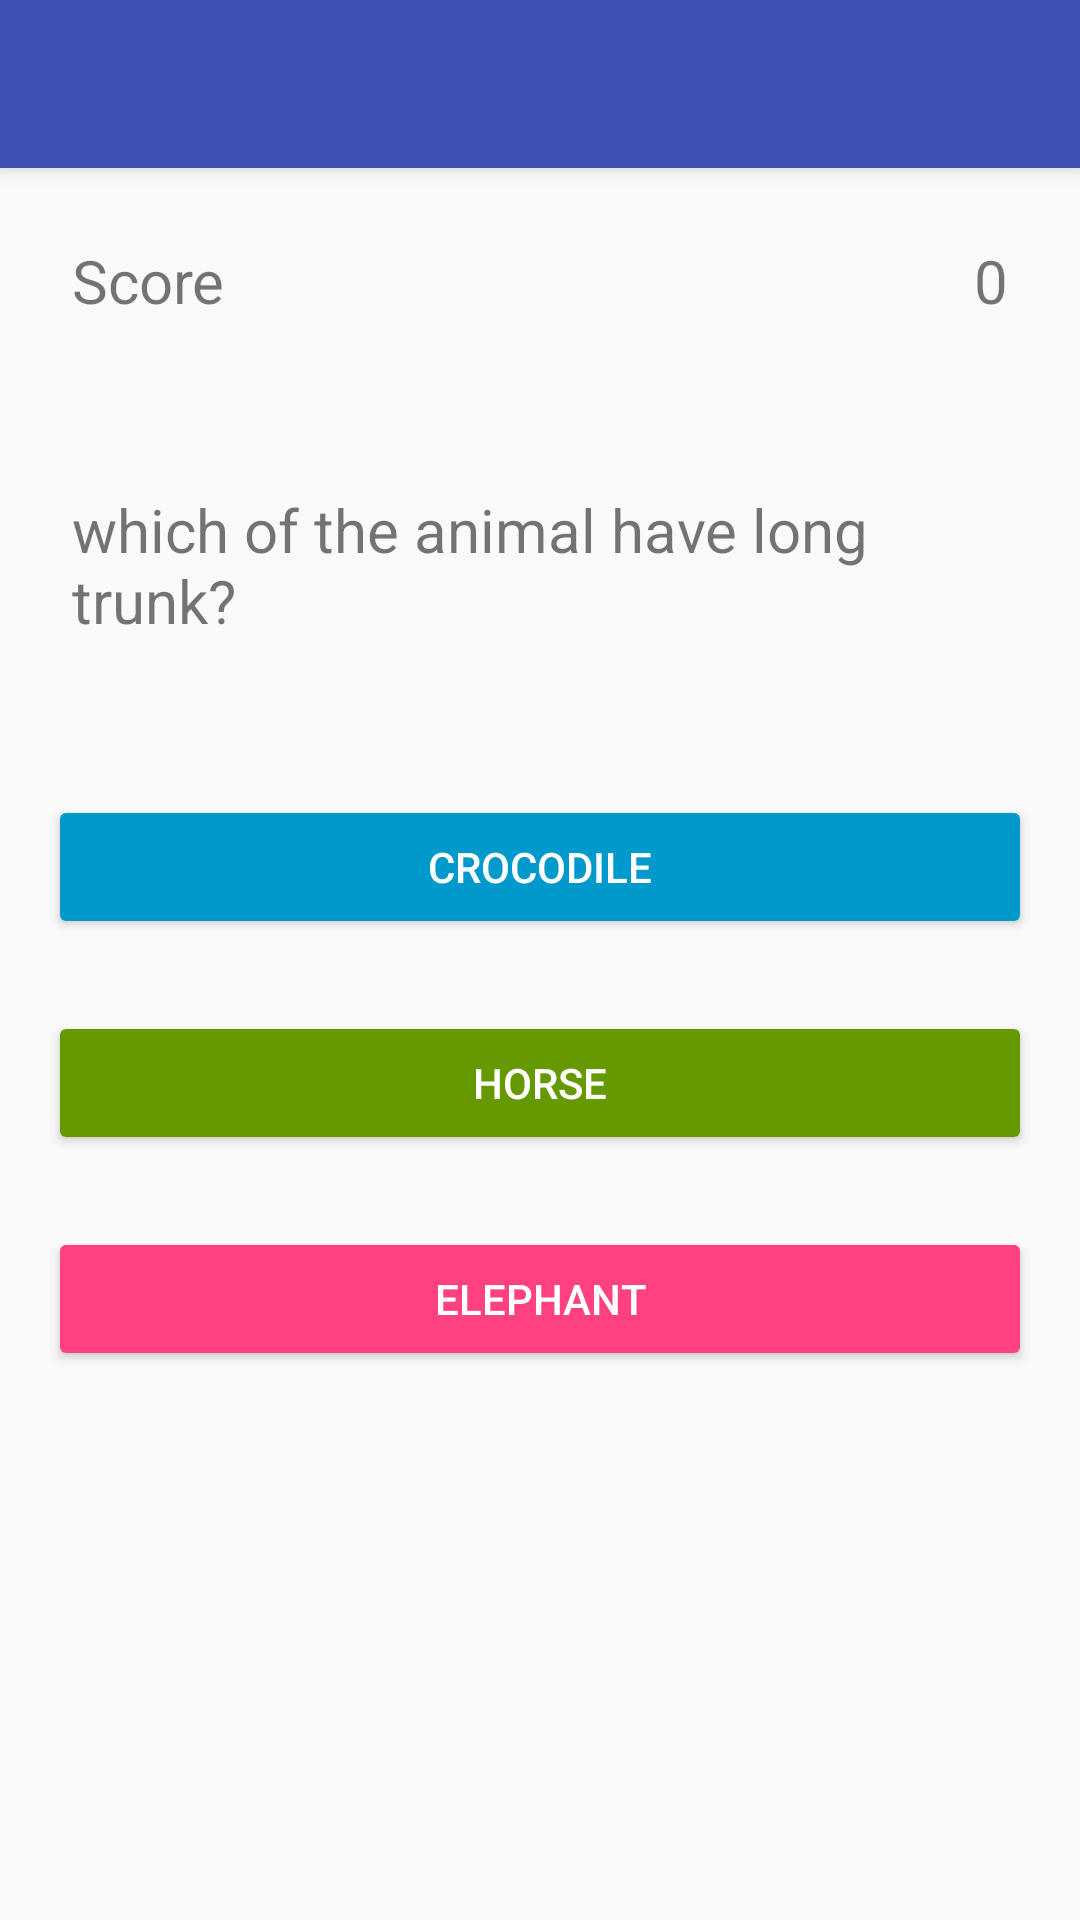

Reconstruct the res/layout file that produces this screen, plus the resources it refers to.
<!-- AndroidManifest.xml: activity theme AppTheme.NoActionBar -->
<!-- res/layout/activity_quiz.xml -->
<?xml version="1.0" encoding="utf-8"?>
<android.support.design.widget.CoordinatorLayout xmlns:android="http://schemas.android.com/apk/res/android"
    xmlns:app="http://schemas.android.com/apk/res-auto"
    xmlns:tools="http://schemas.android.com/tools"
    android:layout_width="match_parent"
    android:layout_height="match_parent"
    tools:context="com.example.user.arlearn.QuizActivity">

    <android.support.design.widget.AppBarLayout
        android:layout_width="match_parent"
        android:layout_height="wrap_content"
        android:theme="@style/AppTheme.NoActionBar.AppBarOverlay">

        <android.support.v7.widget.Toolbar
            android:id="@+id/toolbar"
            android:layout_width="match_parent"
            android:layout_height="?attr/actionBarSize"
            android:background="?attr/colorPrimary"
            app:popupTheme="@style/AppTheme.NoActionBar.PopupOverlay" />

    </android.support.design.widget.AppBarLayout>

    <include layout="@layout/content_quiz" />

</android.support.design.widget.CoordinatorLayout>
<!-- res/layout/content_quiz.xml (included above) -->
<?xml version="1.0" encoding="utf-8"?>
<LinearLayout xmlns:android="http://schemas.android.com/apk/res/android"
    xmlns:app="http://schemas.android.com/apk/res-auto"
    xmlns:tools="http://schemas.android.com/tools"
    android:layout_width="match_parent"
    android:layout_height="match_parent"
    android:paddingBottom="16dp"
    android:paddingLeft="16dp"
    android:paddingRight="16dp"
    android:paddingTop="16dp"
    android:orientation="vertical"
    app:layout_behavior="@string/appbar_scrolling_view_behavior"
    tools:context="com.example.user.arlearn.QuizActivity"
    tools:showIn="@layout/activity_quiz">

    <RelativeLayout
        android:id="@+id/layoutQuiz"
        android:layout_width="match_parent"
        android:layout_height="wrap_content"
        android:layout_marginBottom="40dp"
        android:padding="8dp">

        <TextView
            android:id="@+id/score_text"
            android:layout_width="wrap_content"
            android:layout_height="wrap_content"
            android:layout_alignParentLeft="true"
            android:layout_alignParentStart="true"
            android:layout_alignParentTop="true"
            android:text="@string/text_score"
            android:textSize="20sp" />

        <TextView
            android:id="@+id/score"
            android:layout_width="wrap_content"
            android:layout_height="wrap_content"
            android:layout_alignParentEnd="true"
            android:layout_alignParentRight="true"
            android:layout_alignParentTop="true"
            android:text="0"
            android:textSize="20sp" />
    </RelativeLayout>
    <TextView
        android:layout_width="match_parent"
        android:layout_height="70dp"
        android:textSize="20sp"
        android:padding="8dp"
        android:text="which of the animal have long trunk?"
        android:layout_marginBottom="40dp"
        android:id="@+id/question"/>

    <Button
        android:id="@+id/choice1"
        android:layout_width="match_parent"
        android:layout_height="wrap_content"
        android:layout_marginBottom="24dp"
        android:backgroundTint="@android:color/holo_blue_dark"
        android:onClick="updateQuestion"
        android:padding="8dp"
        android:text="Crocodile"
        android:textColor="#fff" />

    <Button
        android:id="@+id/choise2"
        android:layout_width="match_parent"
        android:layout_height="wrap_content"
        android:layout_marginBottom="24dp"
        android:backgroundTint="@android:color/holo_green_dark"
        android:onClick="updateQuestion2"
        android:padding="8dp"
        android:text="Horse"
        android:textColor="#fff" />

    <Button
        android:id="@+id/choice3"
        android:layout_width="match_parent"
        android:layout_height="wrap_content"
        android:layout_marginBottom="24dp"
        android:backgroundTint="@color/colorAccent"
        android:onClick="updateQuestion3"
        android:padding="8dp"
        android:text="Elephant"
        android:textColor="#fff" />


</LinearLayout>
<!-- resources referenced by this layout -->
<resources>
  <color name="colorAccent">#ff4081</color>
  <string name="text_score">Score</string>
  <style name="AppTheme.NoActionBar.AppBarOverlay" parent="ThemeOverlay.AppCompat.Dark.ActionBar" />
  <style name="AppTheme.NoActionBar.PopupOverlay" parent="ThemeOverlay.AppCompat.Light" />
  <style name="AppTheme.NoActionBar">
          <item name="windowActionBar">false</item>
          <item name="windowNoTitle">true</item>
      </style>
</resources>
